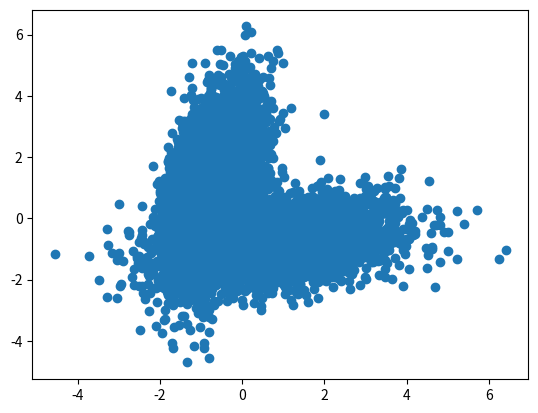

The matplotlib source for this figure:
# Loading libraries
import numpy as np
import matplotlib.pyplot as plt
import scipy as sp
import random
from scipy.stats import norm,multivariate_normal
test = True

def gaussian_model(pos = None,
                                            mean = [0.5, -0.2],
                                            cov = [[2.0, 0.3], [0.3, 0.5]],
                                            test = test):
    '''
    Get z value of a N-dim gaussian model

    Arguments:
        - means, cov: should be 1xN and NxN matrix
        - pos: the input of sample points
        - test: test flag

    Outputs:
        - value: : the gaussian output of sample points
    '''
    model = multivariate_normal(mean,cov)
    if test:
        x, y = np.mgrid[-1:1:.01, -1:1:.01]
        pos = np.dstack((x, y))
        fig = plt.figure()
        ax = fig.add_subplot(111)
        ax.contourf(x, y, model.pdf(pos))
        plt.show()
    return model.pdf(pos)

def gaussian_mixture_model(pos = None,
                                                                means = [[0.9, -0.8],[-0.7, 0.9]],
                                                                covs = [[[2.0, 0.3], [0.3, 0.5]],
                                                                                [[1.0, 0.8], [0.5, 0.9]]],
                                                                weights = [0.3,0.7],
                                                                test = test):

    '''
    Get z value of a gaussian mixture model

    Arguments:
        - pos: the input of sample points
        - means, covs: lists containing means and standard deviations of \
                                        the single gaussian that are mixed. Note, the cov\
                                        matrix must be semidefine
        - weights: weight of each used gaussian when combining
        - test: test flag

    Outputs:
        - value: : the gaussian mixture output of sample points
    '''

    # make sure all lists are o same length and weights are well defined
    assert len(means) == len(covs)
    assert len(means) == len(weights)
    assert sum(weights) == 1
    if not test:
        assert len(pos) > 0

    if test:
        x, y = np.mgrid[-2:2:.01, -2:2:.01]
        pos = np.dstack((x, y))

    value = np.zeros(pos[:,:,0].shape)
    # sample from each gaussian and add up to obtain mixture model
    for i in range(len(means)):
        value += weights[i] * gaussian_model(pos,means[i], covs[i],False)

    if test:
        fig = plt.figure()
        ax = fig.add_subplot(111)
        ax.contourf(x, y, value,levels = 30)
        plt.show()

    return value

def gaussian_mixture_model_sample(n_samples = 10000,
                                                                means = [[0.9, -0.8],[-0.7, 0.9]],
                                                                covs = [[[2.0, 0.3], [0.3, 0.5]],
                                                                                [[0.3, 0.5], [0.3, 2.0]]],
                                                                weights = [0.3,0.7],
                                                                test = test):
    '''
    Sample from a gaussian mixture model

    Arguments:
        - n_samples: the num of sample points
        - means, covs: lists containing means and standard deviations of \
                                        the single gaussian that are mixed. Note, the cov\
                                        matrix must be semidefine
        - weights: weight of each used gaussian when combining
        - test: test flag, only test dim = 2

    Outputs:
        - samples: Data matrix containing the samples from the gaussian mixture model
    '''
    # make sure all lists are o same length and weights are well defined
    assert len(means) == len(covs)
    assert len(means) == len(weights)
    assert sum(weights) == 1

    dim = len(means[0])
    samples = np.zeros((dim,n_samples))

    # sample from each gaussian and add up to obtain mixture model
    for i in range(n_samples):
        r = random.random()
        for j in range(len(weights)):
            if sum(weights[:j+1]) > r:
                samples[:,i] = multivariate_normal.rvs(mean = means[j], cov = covs[j])
                break

    if test:
        assert dim == 2
        fig = plt.figure()
        ax = fig.add_subplot(111)
        ax.scatter(samples[0,:],samples[1,:])
        plt.show()

    return samples

def LL(theta, X, calc_Hessian = False):

    '''
    Arguemnts:
        - theta: a 1x2 matrix. First entry (theta[0,0]) is rho, the second (theta[0,1]) is mu
        - X: Matrix of observations: a 1xn matrix, where n is the number of samples

    Intermediate results:
        - g_theta: a 1xn matrix. The i-th entry is the density/likelihood of the fitted model w.r.t. X_i,
        - Likelihoods: a 1xn matrix this is \hat\L(\rho,\mu | X_i) - the log-likelihood w.r.t. X_i
        - L_value: scalar; Actual likelihood value
        - E: a 1xn matrix; this gives 1/g_theta
        - phi1: a 1xn matrix; density values of one (mean mu) gaussian
        - phi2: a 1xn matrix; density values of second (mean zero) gaussian
        - Score: a nx2 matrix; Each row is one S(theta|X_i)

    '''

    n = X.shape[1]

    # Likelihood value
    g_theta = (1-theta[0,0])*norm.pdf(X,0,0.2) +theta[0,0]*norm.pdf(X,theta[0,1],0.2) # dim 1xn
    Likelihoods = np.log(g_theta) # dim 1xn
    L_value = np.mean(Likelihoods, axis = 1) # dim 1xn

    # Simplifications
    E = np.exp(-1*Likelihoods)      # dim 1xn
    phi1 = norm.pdf(X,theta[0, 1], 0.2)  # dim 1xn
    phi2 = norm.pdf(X,0, 0.2)  # dim 1xn

    # Derivatives first order // Score
    Score = np.zeros((n, theta.shape[1])) # dim 2xn

    Score[:,0] = E*(phi1-phi2)   #dim 1xn
    Score[:,1] = E*(phi1*(X-theta[0,1])*(theta[0,0]/0.2**2)) #dim 1xn

    # Hessian
    H = np.zeros((theta.shape[1], theta.shape[1]))

    if calc_Hessian:
        # Deriavtive twice w.r.t rho
        d2_rho_summands = (phi1-phi2)**2 * E**2
        d2_rho = -np.mean(d2_rho_summands, axis = 1)
        H[0,0] = d2_rho

        # Deriavtive twice w.r.t mu
        d2_mu_summands = E*phi1*(((X-theta[0,1])/(0.2))**2-1) -theta[0,0]*E**2*phi1**2 * (X-theta[0,1])
        d2_mu = theta[0,0]/0.2**2 * np.mean(d2_mu_summands , axis = 1)
        H[1,1] = d2_mu

        # Deriavtive wrt mu and rho
        d_mu_d_rho_summands = (X-theta[0,1])/0.2**2 * (E-theta[0,0]*E**2*(phi1-phi2))
        d_mu_d_rho = np.mean(d_mu_d_rho_summands, axis = 1)
        H[0,1]=H[1,0] = d_mu_d_rho



    return L_value, Score, H

if __name__ == "__main__":
    # gaussian_model(test = test)
    # gaussian_mixture_model(test = test)
    gaussian_mixture_model_sample(test = test)
